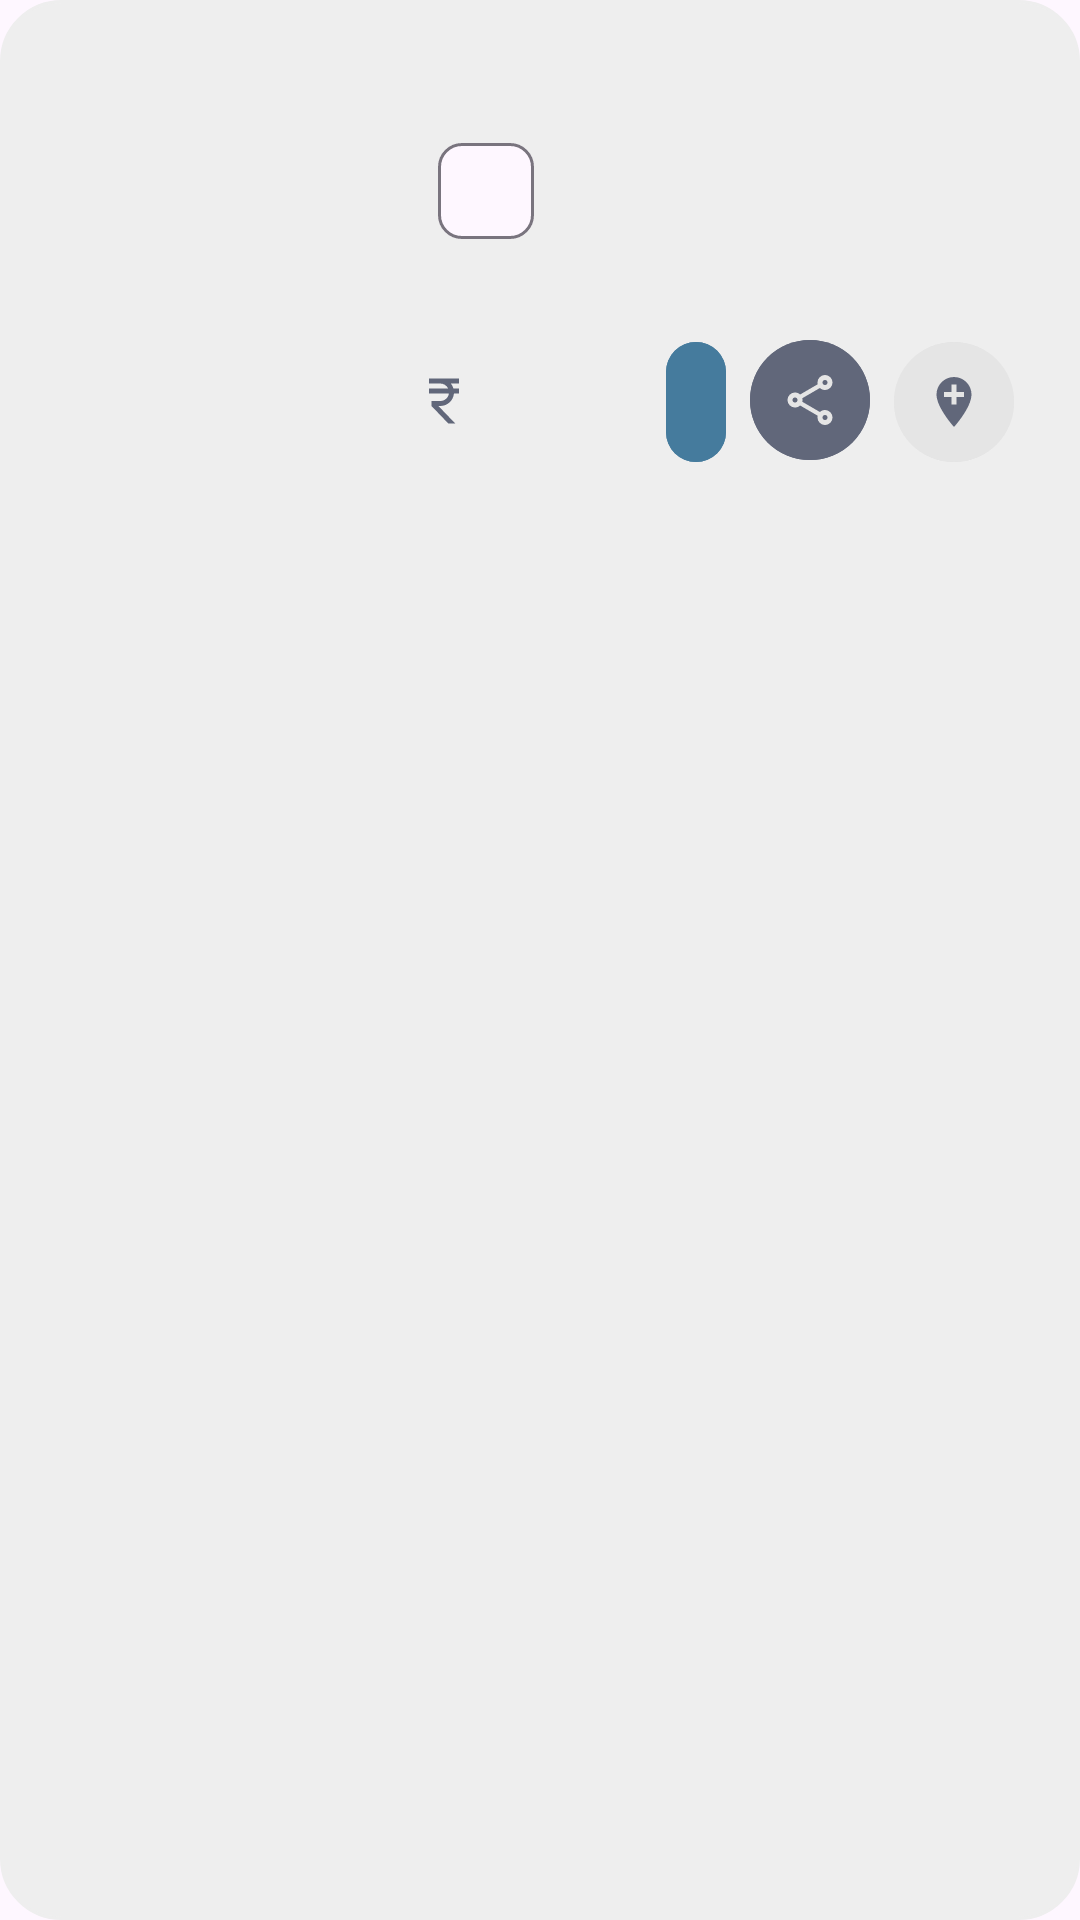

Reconstruct the res/layout file that produces this screen, plus the resources it refers to.
<!-- AndroidManifest.xml: application theme Theme.ISMT -->
<!-- res/layout/my_product_list.xml -->
<?xml version="1.0" encoding="utf-8"?>
<androidx.constraintlayout.widget.ConstraintLayout
    xmlns:tools="http://schemas.android.com/tools"
    xmlns:android="http://schemas.android.com/apk/res/android"
    android:id="@+id/card"
    android:layout_width="match_parent"
    android:layout_height="wrap_content"
    android:backgroundTint="@color/whitesh"
    xmlns:app="http://schemas.android.com/apk/res-auto"
    android:layout_marginBottom="8dp"
    android:background="@drawable/customborder"
    >

    <LinearLayout
        android:layout_width="match_parent"
        android:layout_height="wrap_content"
        android:orientation="horizontal">

        
        <com.google.android.material.imageview.ShapeableImageView
            app:shapeAppearanceOverlay="@style/roundedImageView"
            android:id="@+id/iv_productImage"
            android:layout_width="120dp"
            android:layout_height="match_parent"
            android:scaleType="centerCrop"
            android:contentDescription="Image description"
            />


        <LinearLayout
            android:layout_width="match_parent"
            android:layout_height="wrap_content"
            android:orientation="vertical"
            android:padding="8dp">

            
            <TextView
                android:id="@+id/tv_productName"
                android:layout_width="wrap_content"
                android:layout_height="wrap_content"
                android:fontFamily="@font/poppins"
                android:textColor="@color/darkSlateGray"
                android:textSize="16sp"
                tools:text="String/Title of the card"
                />

            <com.google.android.material.chip.Chip
                android:id="@+id/chip_category"
                android:layout_width="wrap_content"
                android:textColor="@color/lightGray"
                android:layout_height="wrap_content"
                android:textSize="12dp"
                android:fontFamily="@font/roboto"
                tools:text="Toy"/>

            <TextView
                android:id="@+id/tv_quanity"
                android:layout_width="wrap_content"
                android:layout_height="wrap_content"
                tools:text="Quanity: 20"
                android:textColor="@color/lightGray"
                android:fontFamily="@font/roboto"
                android:textSize="16sp"
                />

            <androidx.constraintlayout.widget.ConstraintLayout
                android:layout_width="match_parent"
                android:layout_height="wrap_content"
                android:orientation="horizontal"
                >
                <androidx.constraintlayout.widget.ConstraintLayout
                    android:layout_width="wrap_content"
                    android:layout_height="wrap_content"
                    android:orientation="horizontal"
                    app:layout_constraintTop_toTopOf="parent"
                    app:layout_constraintBottom_toBottomOf="parent"
                    tools:ignore="MissingConstraints">
                    <ImageView
                        android:id="@+id/iv_ruIcon"
                        android:layout_width="20dp"
                        android:layout_height="20sp"
                        android:src="@drawable/rupee_gray_24"
                        app:layout_constraintTop_toTopOf="parent"
                        app:layout_constraintBottom_toBottomOf="parent"
                       />
                    <TextView
                        android:id="@+id/tv_productPrice"
                        android:layout_width="wrap_content"
                        android:layout_height="wrap_content"
                        android:textColor="@color/lightGray"
                        tools:text="Prince"
                        android:textSize="18sp"
                        android:fontFamily="@font/roboto"
                        app:layout_constraintLeft_toRightOf="@id/iv_ruIcon"
                            />

                </androidx.constraintlayout.widget.ConstraintLayout>
                <LinearLayout
                    android:layout_width="wrap_content"
                    android:layout_height="wrap_content"
                    app:layout_constraintEnd_toEndOf="parent"
                    >

                    <com.google.android.material.button.MaterialButton
                        android:id="@+id/tb_purchaseNow"
                        android:layout_width="wrap_content"
                        android:layout_height="wrap_content"
                        android:backgroundTint="@color/primary2"
                        android:textSize="12dp"
                        android:textColor="@color/secondary2"
                        android:fontFamily="@font/poppins"
                        app:icon="@drawable/purchase_icon"
                        style="?attr/materialIconButtonStyle"
                        app:iconTint="@color/secondary2"
                        />
                    <com.google.android.material.button.MaterialButton
                        android:id="@+id/tb_shareNow"
                        android:textColor="@color/secondary2"
                        android:layout_width="wrap_content"
                        app:icon="@drawable/share_icon"
                        android:layout_height="wrap_content"
                        android:backgroundTint="@color/lightGray"
                        android:fontFamily="@font/poppins"
                        style="?attr/materialIconButtonStyle"
                        app:iconTint="@color/secondary2"
                        />
                    <com.google.android.material.button.MaterialButton
                        android:id="@+id/tb_addLocation"
                        android:layout_width="wrap_content"
                        android:layout_height="wrap_content"
                        android:backgroundTint="@color/secondary2"
                        android:textSize="12dp"
                        android:textColor="@color/secondary2"
                        android:fontFamily="@font/poppins"
                        app:icon="@drawable/add_location_24"
                        style="?attr/materialIconButtonStyle"
                        app:iconTint="@color/lightGray"
                        />
                </LinearLayout>
            </androidx.constraintlayout.widget.ConstraintLayout>
        </LinearLayout>
    </LinearLayout>
</androidx.constraintlayout.widget.ConstraintLayout>
<!-- resources referenced by this layout -->
<resources>
  <color name="darkSlateGray">#2A2A2A</color>
  <color name="lightGray">#61677A</color>
  <color name="primary2">#457B9D</color>
  <color name="secondary2">#E5E5E5</color>
  <color name="whitesh">#EEEEEE</color>
  <!-- drawable add_location_24 (drawable) -->
  <vector xmlns:android="http://schemas.android.com/apk/res/android" android:height="24dp" android:tint="#4076BE" android:viewportHeight="24" android:viewportWidth="24" android:width="24dp">
        
      <path android:fillColor="@android:color/white" android:pathData="M12,2C8.14,2 5,5.14 5,9c0,5.25 7,13 7,13s7,-7.75 7,-13c0,-3.86 -3.14,-7 -7,-7zM16,10h-3v3h-2v-3L8,10L8,8h3L11,5h2v3h3v2z"/>
      
  </vector>
  <!-- drawable customborder (drawable) -->
  <?xml version="1.0" encoding="UTF-8"?>
  <shape xmlns:android="http://schemas.android.com/apk/res/android" android:shape="rectangle">
  <corners android:radius="20dp"/>
  <padding android:left="10dp" android:right="10dp" android:top="10dp" android:bottom="10dp"/>
  <stroke android:width="1dp" android:color="#CCCCCC"/>
  </shape>
  <!-- drawable rupee_gray_24 (drawable) -->
  <vector xmlns:android="http://schemas.android.com/apk/res/android" android:height="24dp" android:tint="#61677A" android:viewportHeight="24" android:viewportWidth="24" android:width="24dp">
        
      <path android:fillColor="@android:color/white" android:pathData="M13.66,7C13.1,5.82 11.9,5 10.5,5L6,5V3h12v2l-3.26,0c0.48,0.58 0.84,1.26 1.05,2L18,7v2l-2.02,0c-0.25,2.8 -2.61,5 -5.48,5H9.77l6.73,7h-2.77L7,14v-2h3.5c1.76,0 3.22,-1.3 3.46,-3L6,9V7L13.66,7z"/>
      
  </vector>
  <!-- drawable share_icon (drawable) -->
  <vector xmlns:android="http://schemas.android.com/apk/res/android"
      android:width="24dp"
      android:height="24dp"
      android:viewportWidth="960"
      android:viewportHeight="960">
    <path
        android:pathData="M720,880q-50,0 -85,-35t-35,-85q0,-7 1,-14.5t3,-13.5L322,568q-17,15 -38,23.5t-44,8.5q-50,0 -85,-35t-35,-85q0,-50 35,-85t85,-35q23,0 44,8.5t38,23.5l282,-164q-2,-6 -3,-13.5t-1,-14.5q0,-50 35,-85t85,-35q50,0 85,35t35,85q0,50 -35,85t-85,35q-23,0 -44,-8.5T638,288L356,452q2,6 3,13.5t1,14.5q0,7 -1,14.5t-3,13.5l282,164q17,-15 38,-23.5t44,-8.5q50,0 85,35t35,85q0,50 -35,85t-85,35ZM720,240q17,0 28.5,-11.5T760,200q0,-17 -11.5,-28.5T720,160q-17,0 -28.5,11.5T680,200q0,17 11.5,28.5T720,240ZM240,520q17,0 28.5,-11.5T280,480q0,-17 -11.5,-28.5T240,440q-17,0 -28.5,11.5T200,480q0,17 11.5,28.5T240,520ZM720,800q17,0 28.5,-11.5T760,760q0,-17 -11.5,-28.5T720,720q-17,0 -28.5,11.5T680,760q0,17 11.5,28.5T720,800ZM720,200ZM240,480ZM720,760Z"
        android:fillColor="#e8eaed"/>
  </vector>
  <style name="roundedImageView" parent="">
          <item name="cornerFamily">rounded</item>
          <item name="cornerSize">8dp</item>
      </style>
  <style name="Theme.ISMT" parent="Base.Theme.ISMT" />
  <style name="Base.Theme.ISMT" parent="Theme.Material3.DayNight.NoActionBar">
          
          
      </style>
</resources>
